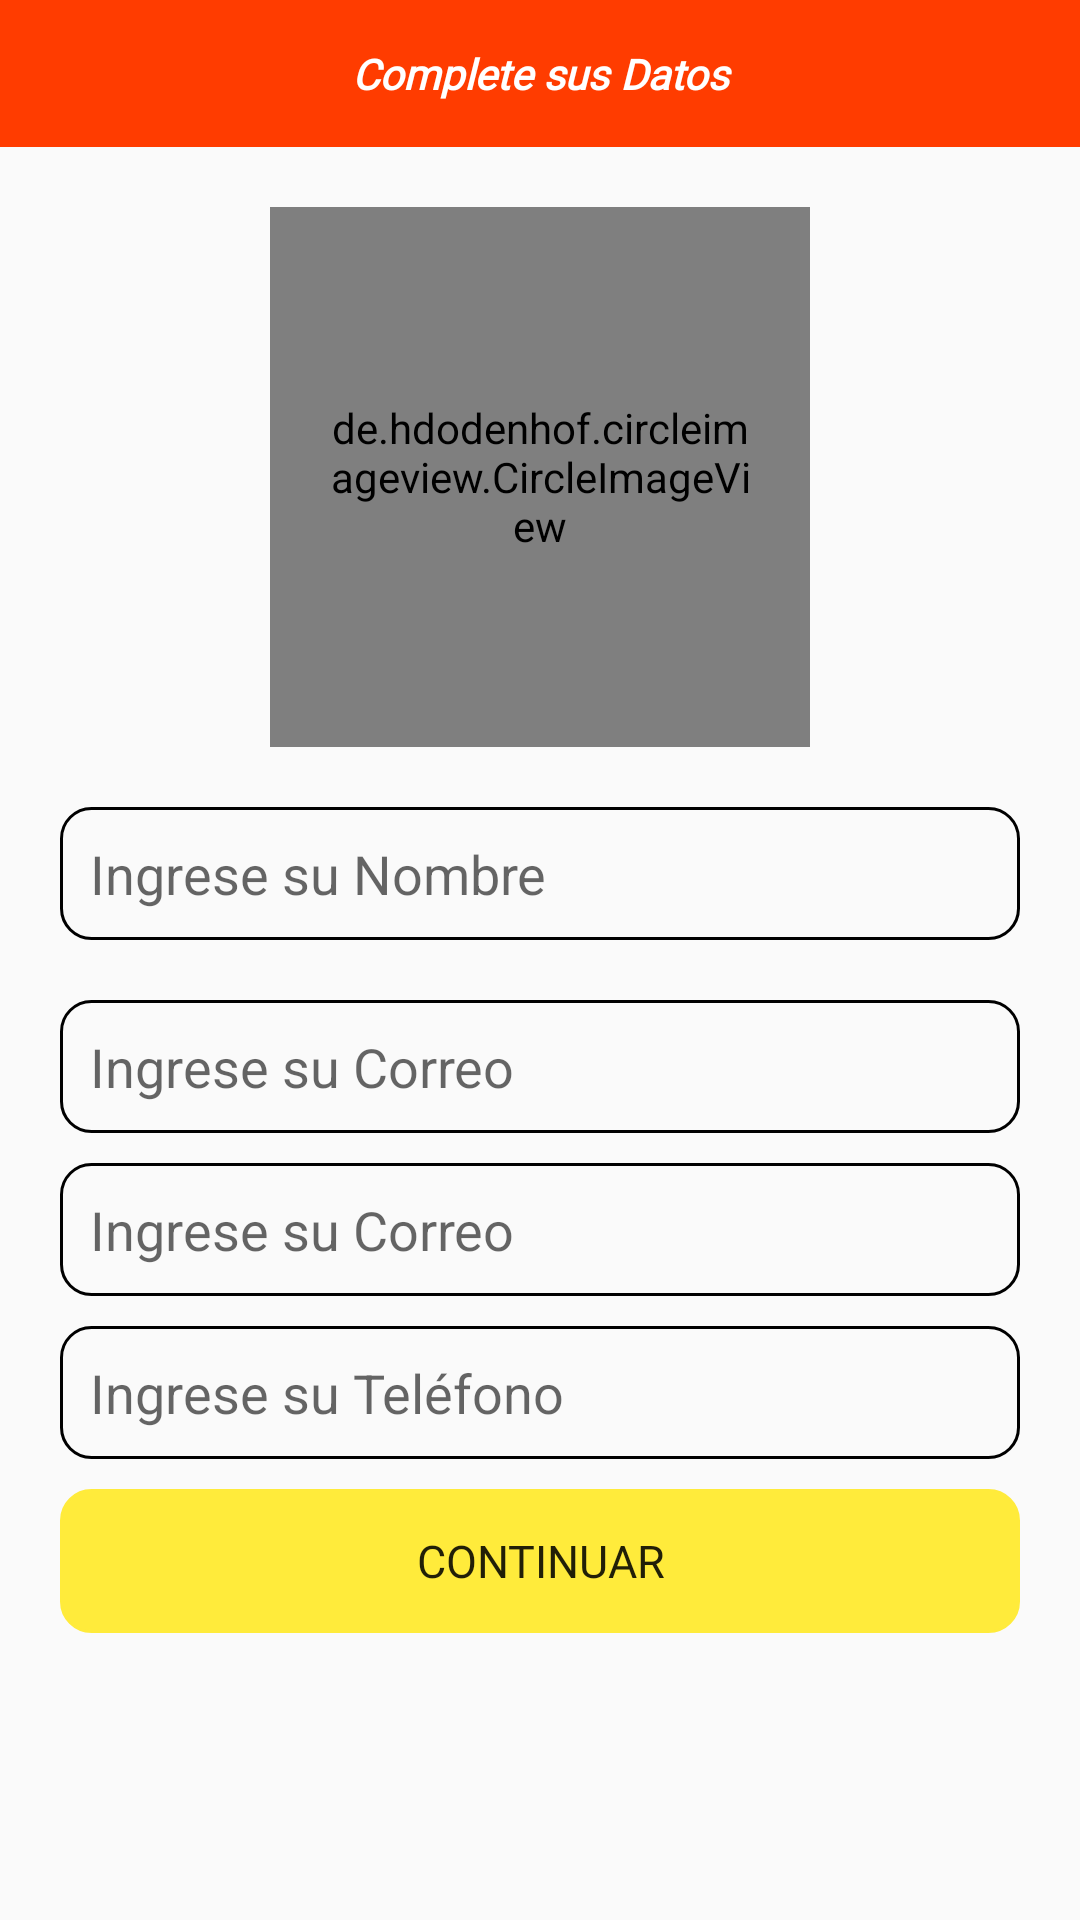

Reconstruct the res/layout file that produces this screen, plus the resources it refers to.
<!-- AndroidManifest.xml: application theme Theme.AppCompat.Light.NoActionBar -->
<!-- res/layout/activity_setup.xml -->
<?xml version="1.0" encoding="utf-8"?>
<RelativeLayout xmlns:android="http://schemas.android.com/apk/res/android"
    xmlns:app="http://schemas.android.com/apk/res-auto"
    xmlns:tools="http://schemas.android.com/tools"
    android:layout_width="match_parent"
    android:layout_height="match_parent"
    tools:context=".SetupActivity">

    <TextView
        android:id="@+id/encabezado"
        android:layout_width="match_parent"
        android:layout_height="wrap_content"
        android:background="#FF3C00"
        android:fontFamily="@font/syncopate_bold"
        android:padding="15dp"
        android:text="Complete sus Datos"
        android:layout_centerHorizontal="true"
        android:textAlignment="center"
        android:textColor="@color/white"
        android:textStyle="bold|italic" />

    <de.hdodenhof.circleimageview.CircleImageView
        android:id="@+id/setup_imagen"
        android:layout_width="180dp"
        android:layout_height="180dp"
        android:layout_below="@+id/encabezado"
        android:background="@drawable/bordercarrito"
        android:src="@drawable/fenix"
        android:padding="18dp"
        android:layout_centerHorizontal="true"
        android:layout_marginTop="20dp"
        app:civ_border_color="@color/white"
        app:civ_border_width="2dp" />

    <EditText
        android:id="@+id/setup_nombre"
        android:layout_width="match_parent"
        android:layout_height="wrap_content"
        android:layout_below="@+id/setup_imagen"
        android:background="@drawable/borderedondo"
        android:hint="Ingrese su Nombre"
        android:inputType="text"
        android:layout_margin="20dp"
        android:padding="10dp" />

    <EditText
        android:id="@+id/setup_email"
        android:layout_width="match_parent"
        android:layout_height="wrap_content"
        android:layout_below="@+id/setup_nombre"
        android:layout_marginRight="20dp"
        android:layout_marginLeft="20dp"
        android:background="@drawable/borderedondo"
        android:hint="Ingrese su Correo"
        android:inputType="text"
        android:padding="10dp" />

    <EditText
        android:id="@+id/setup_password"
        android:layout_width="match_parent"
        android:layout_height="wrap_content"
        android:layout_below="@+id/setup_email"
        android:layout_marginRight="20dp"
        android:layout_marginLeft="20dp"
        android:layout_marginTop="10dp"
        android:background="@drawable/borderedondo"
        android:hint="Ingrese su Correo"
        android:inputType="text"
        android:padding="10dp" />

    <EditText
        android:id="@+id/setup_telephone"
        android:layout_width="match_parent"
        android:layout_height="wrap_content"
        android:layout_below="@+id/setup_password"
        android:layout_marginRight="20dp"
        android:layout_marginLeft="20dp"
        android:layout_marginTop="10dp"
        android:background="@drawable/borderedondo"
        android:hint="Ingrese su Teléfono"
        android:inputType="text"
        android:padding="10dp" />

    <Button
        android:id="@+id/setup_button"
        android:layout_width="match_parent"
        android:layout_height="wrap_content"
        android:layout_below="@+id/setup_telephone"
        android:layout_marginRight="20dp"
        android:layout_marginLeft="20dp"
        android:layout_marginTop="10dp"
        android:background="@drawable/borderedondo"
        android:backgroundTint="@color/amarillo"
        android:fontFamily="@font/syncopate_bold"
        android:text="CONTINUAR"
        android:textSize="15dp"
        android:inputType="text"
        android:padding="10dp" />



</RelativeLayout>
<!-- resources referenced by this layout -->
<resources>
  <color name="amarillo">#FFEB3B</color>
  <color name="white">#FFFFFFFF</color>
  <!-- drawable bordercarrito (drawable) -->
  <?xml version="1.0" encoding="utf-8"?>
  <shape xmlns:android="http://schemas.android.com/apk/res/android" android:shape="oval">
  
      <stroke android:width="0.2dp"
          android:color="#FF3C00"/>
      <corners android:radius="100dp"/>
  </shape>
  <!-- drawable borderedondo (drawable) -->
  <?xml version="1.0" encoding="utf-8"?>
  <shape xmlns:android="http://schemas.android.com/apk/res/android"
  
      android:shape="rectangle">
      <corners android:radius="10dp"/>
      <stroke android:color="#000000"
          android:width="1.0dp" />
      <size android:width="200dp"
          android:height="30dp"/>
  </shape>
  <!-- drawable fenix: vector/xml drawable (drawable, 5943 chars, omitted) -->
</resources>
